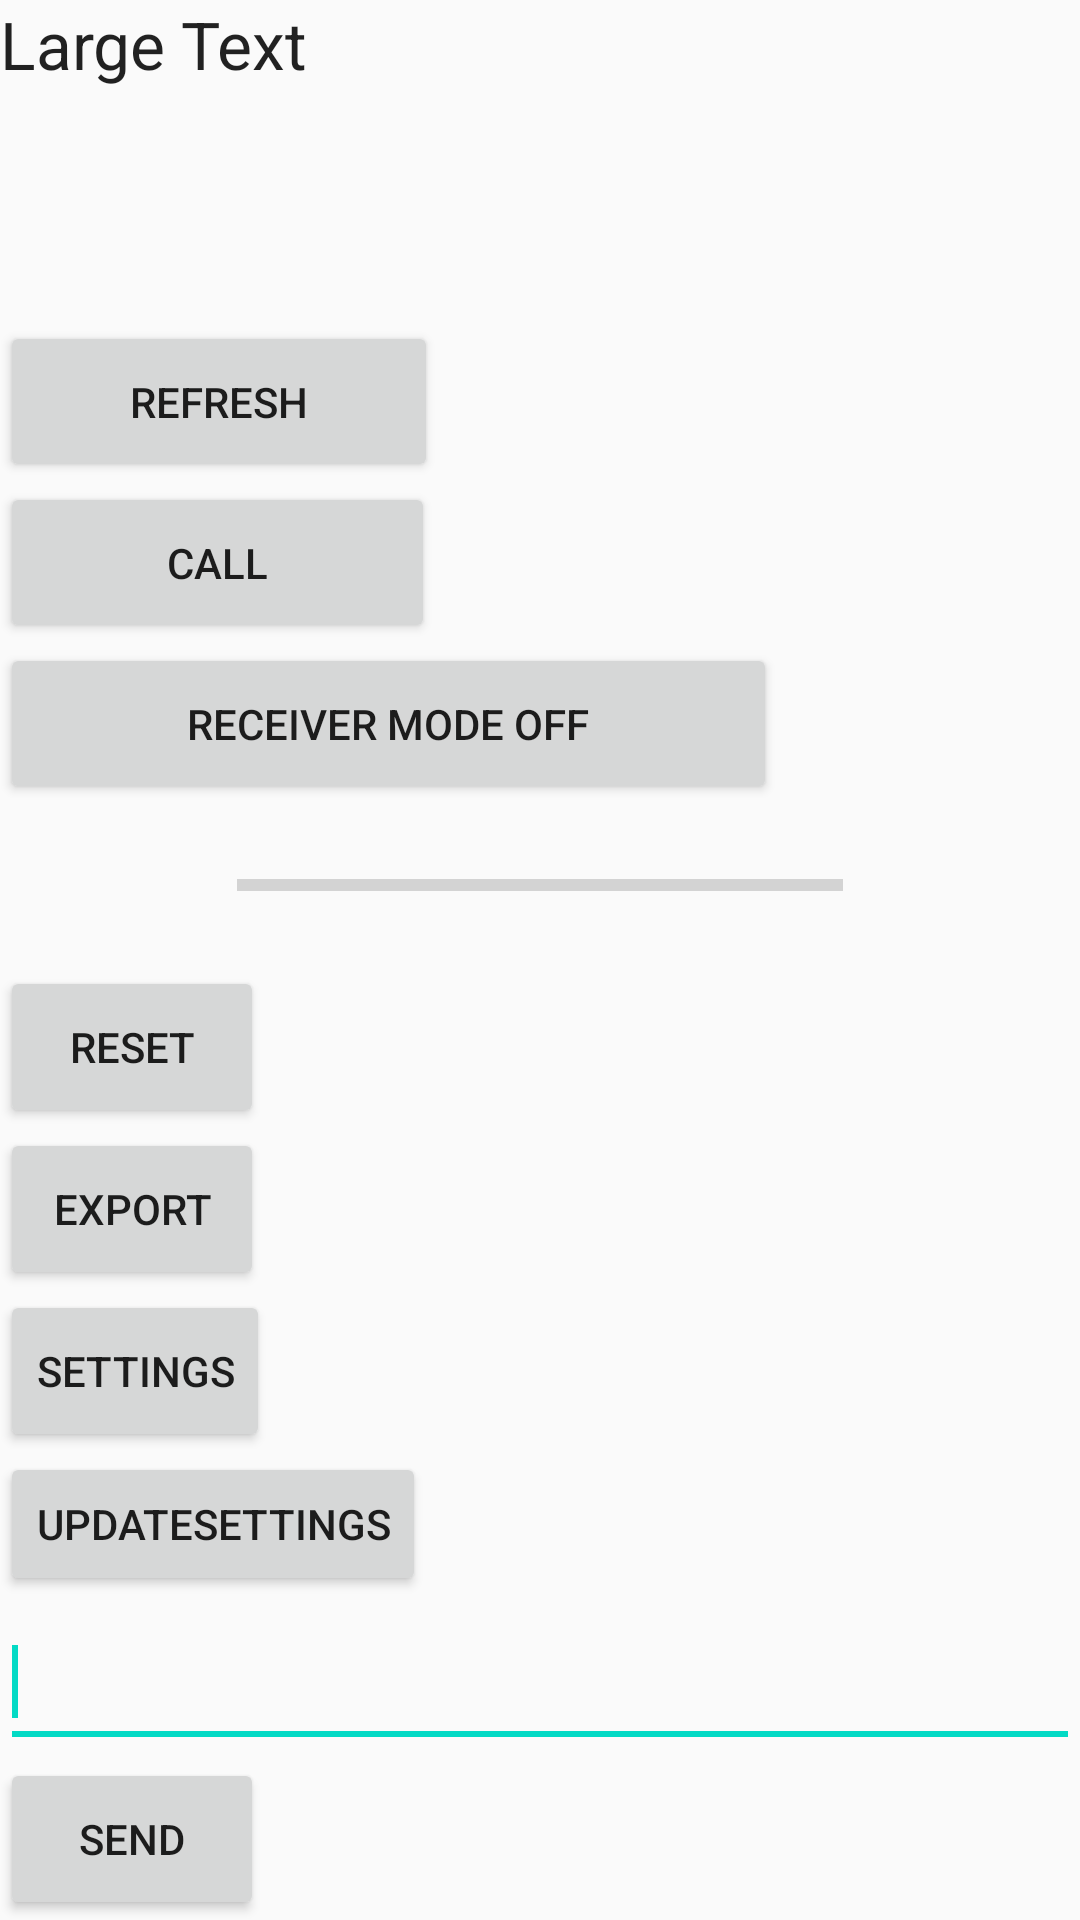

This screen was rendered from an Android layout file. Write that file and the resources it references.
<!-- AndroidManifest.xml: application theme AppTheme -->
<!-- res/layout/activity_main.xml -->
<?xml version="1.0" encoding="utf-8"?>

<LinearLayout xmlns:android="http://schemas.android.com/apk/res/android"
    android:layout_width="match_parent"
    android:layout_height="match_parent"
    android:orientation="vertical" >

    <TextView
        android:id="@+id/tvUserNotification"
        android:layout_width="match_parent"
        android:layout_height="0dp"
        android:layout_weight="1.99"
        android:text="Large Text"
        android:textAppearance="?android:attr/textAppearanceLarge" />

    <Button
        android:id="@+id/bRefresh"
        android:layout_width="146dp"
        android:layout_height="0dp"
        android:layout_weight="1"
        android:text="refresh" />

    <Button
        android:id="@+id/bCall"
        android:layout_width="145dp"
        android:layout_height="0dp"
        android:layout_weight="1"
        android:text="call" />

    <Button
        android:id="@+id/bReceiverMode"
        android:layout_width="259dp"
        android:layout_height="0dp"
        android:layout_weight="1"
        android:text="receiver mode off" />

    <ProgressBar
        android:id="@+id/pbCallsleft"
        style="?android:attr/progressBarStyleHorizontal"
        android:layout_width="202dp"
        android:layout_height="0dp"
        android:layout_gravity="center_horizontal"
        android:layout_weight="1" />

    <Button
        android:id="@+id/bReset"
        android:layout_width="wrap_content"
        android:layout_height="0dp"
        android:layout_weight="1"
        android:text="reset" />

    <Button
        android:id="@+id/bExport"
        android:layout_width="wrap_content"
        android:layout_height="0dp"
        android:layout_weight="1"
        android:text="export" />

    <Button
        android:id="@+id/bSettings"
        android:layout_width="wrap_content"
        android:layout_height="0dp"
        android:layout_weight="1"
        android:text="settings" />

    <Button
        android:id="@+id/bUpdateSettings"
        android:layout_width="wrap_content"
        android:layout_height="wrap_content"
        android:text="UpdateSettings" />

    <EditText
        android:id="@+id/et_text1"
        android:layout_width="match_parent"
        android:layout_height="0dp"
        android:layout_weight="1"
        android:ems="10" >

        <requestFocus />
    </EditText>

    <Button
        android:id="@+id/b_send"
        android:layout_width="wrap_content"
        android:layout_height="0dp"
        android:layout_weight="1"
        android:text="send" />

</LinearLayout>
<!-- resources referenced by this layout -->
<resources>
  <style name="AppTheme" parent="Theme.AppCompat.Light.DarkActionBar">
          
          <item name="colorPrimary">@color/colorPrimary</item>
          <item name="colorPrimaryDark">@color/colorPrimaryDark</item>
          <item name="colorAccent">@color/colorAccent</item>
      </style>
  <!-- not gathered from this repository: default colours our renderer supplied (Android Studio template values) -->
  <color name="colorPrimary">#FF6200EE</color>
  <color name="colorPrimaryDark">#FF3700B3</color>
  <color name="colorAccent">#FF03DAC5</color>
</resources>
